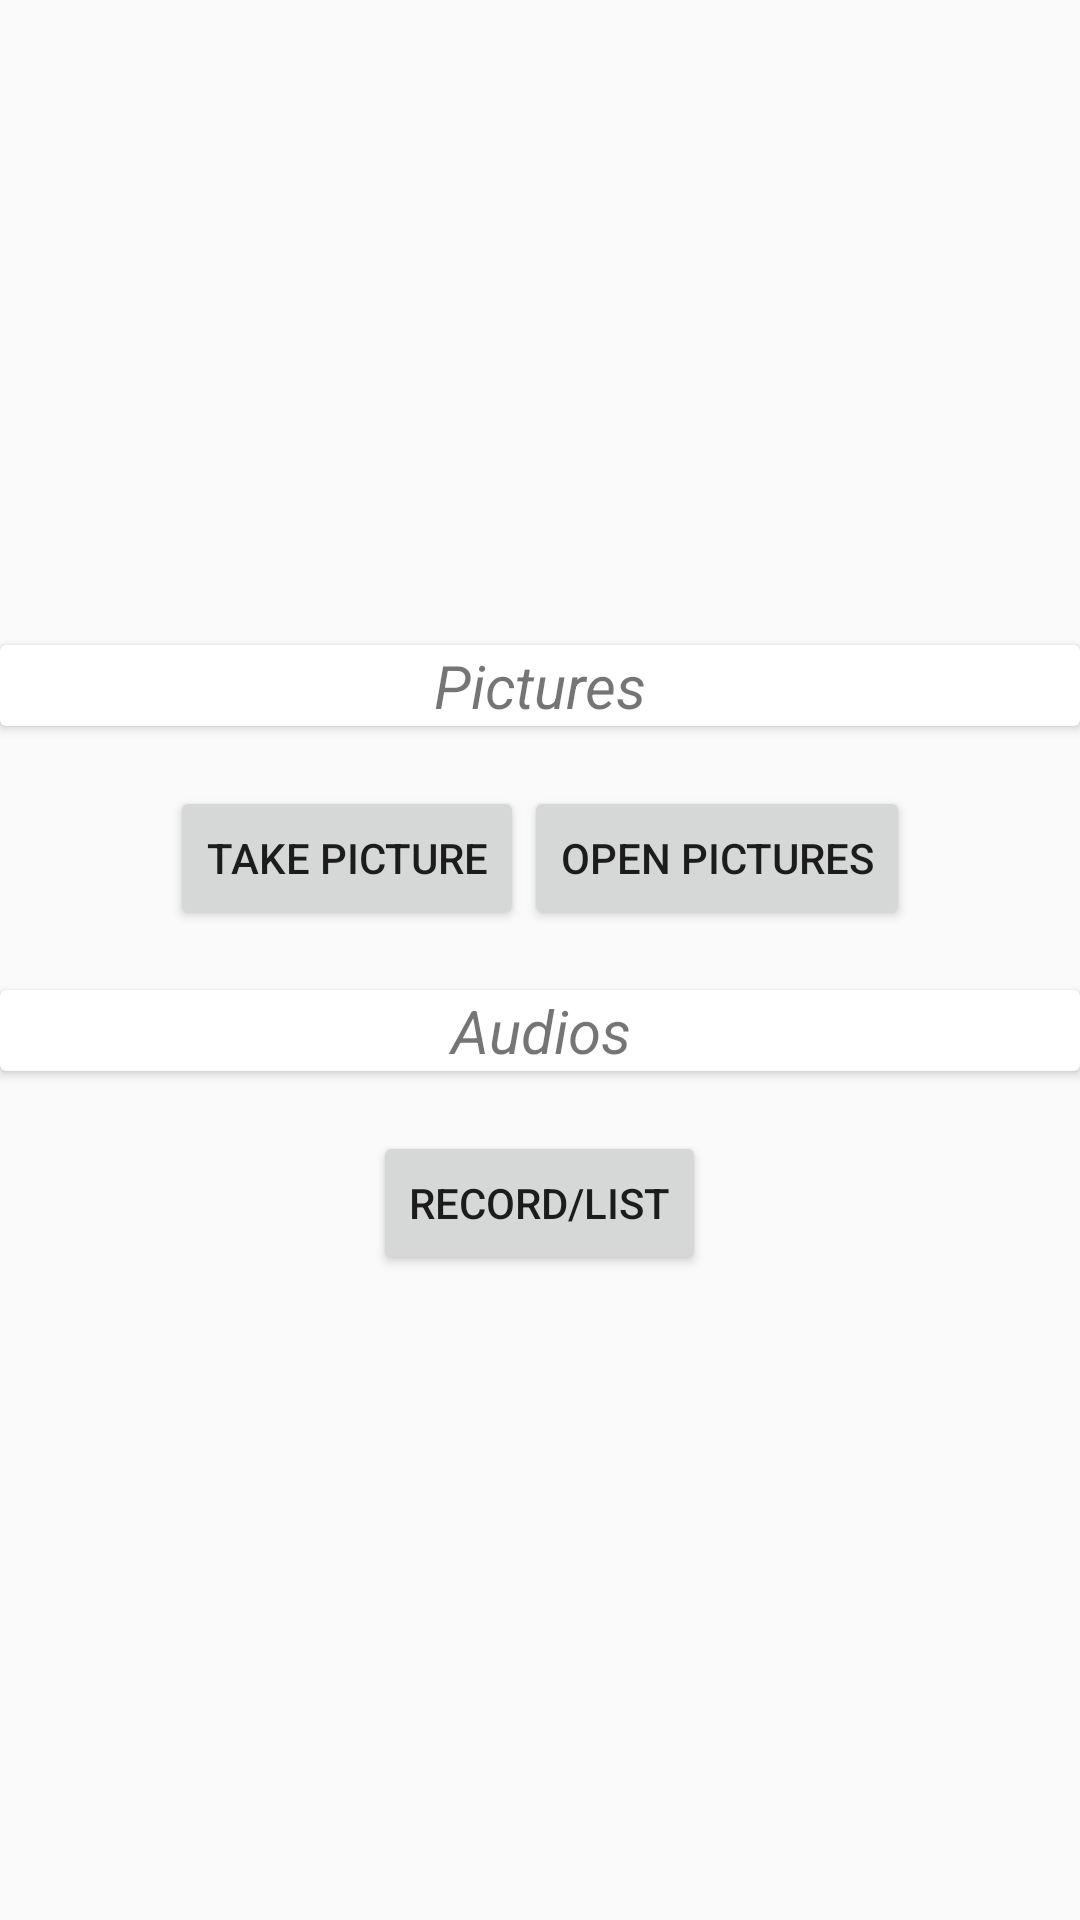

Here is an Android app screen rendered from its layout file. Give the layout XML and the strings, colors and styles it references.
<!-- AndroidManifest.xml: application theme AppTheme -->
<!-- res/layout/fragment_capture_photo.xml -->
<?xml version="1.0" encoding="utf-8"?>
<LinearLayout xmlns:android="http://schemas.android.com/apk/res/android"
    android:gravity="center"
    android:orientation="vertical"
    android:layout_width="match_parent"
    android:layout_height="match_parent">
    <android.support.v7.widget.CardView
        android:layout_width="match_parent"
        android:layout_height="wrap_content">
        <TextView

            android:textStyle="italic"
            android:textSize="20sp"
            android:gravity="center"
            android:text="Pictures"
            android:layout_width="match_parent"
            android:layout_height="wrap_content" />
    </android.support.v7.widget.CardView>
    <ImageView
        android:layout_gravity="center"
        android:id="@+id/image"
        android:layout_width="wrap_content"
        android:layout_height="wrap_content"

        />
    <LinearLayout
        android:layout_marginTop="20dp"
        android:gravity="center"
        android:layout_width="match_parent"
        android:layout_height="wrap_content">
        <Button
            android:id="@+id/btn_take_photo"
            android:text="@string/btn_take_picture"
            android:layout_width="wrap_content"
            android:layout_height="wrap_content" />
        <Button
            android:id="@+id/btn_open_photos"
            android:text="@string/btn_open_pictures"
            android:layout_width="wrap_content"
            android:layout_height="wrap_content" />
    </LinearLayout>

    <android.support.v7.widget.CardView
        android:layout_marginTop="20dp"
        android:layout_width="match_parent"
        android:layout_height="wrap_content">
        <TextView

            android:textStyle="italic"
            android:textSize="20sp"
            android:gravity="center"
            android:text="Audios"
            android:layout_width="match_parent"
            android:layout_height="wrap_content" />
    </android.support.v7.widget.CardView>
    <LinearLayout
        android:layout_marginTop="20dp"
        android:gravity="center"
        android:layout_width="match_parent"
        android:layout_height="wrap_content">
        <Button
            android:id="@+id/btn_start"
            android:text="@string/btn_start_record"
            android:layout_width="wrap_content"
            android:layout_height="wrap_content" />

    </LinearLayout>


</LinearLayout>
<!-- resources referenced by this layout -->
<resources>
  <string name="btn_open_pictures">Open Pictures</string>
  <string name="btn_start_record">Record/List</string>
  <string name="btn_take_picture">Take Picture</string>
  <style name="AppTheme" parent="Theme.AppCompat.Light.DarkActionBar">
          
          <item name="colorPrimary">@color/colorPrimary</item>
          <item name="colorPrimaryDark">@color/colorPrimaryDark</item>
          <item name="colorAccent">@color/colorAccent</item>
      </style>
  <color name="colorPrimary">#0F84F3</color>
  <color name="colorPrimaryDark">#303f9f</color>
  <color name="colorAccent">#40464d</color>
</resources>
